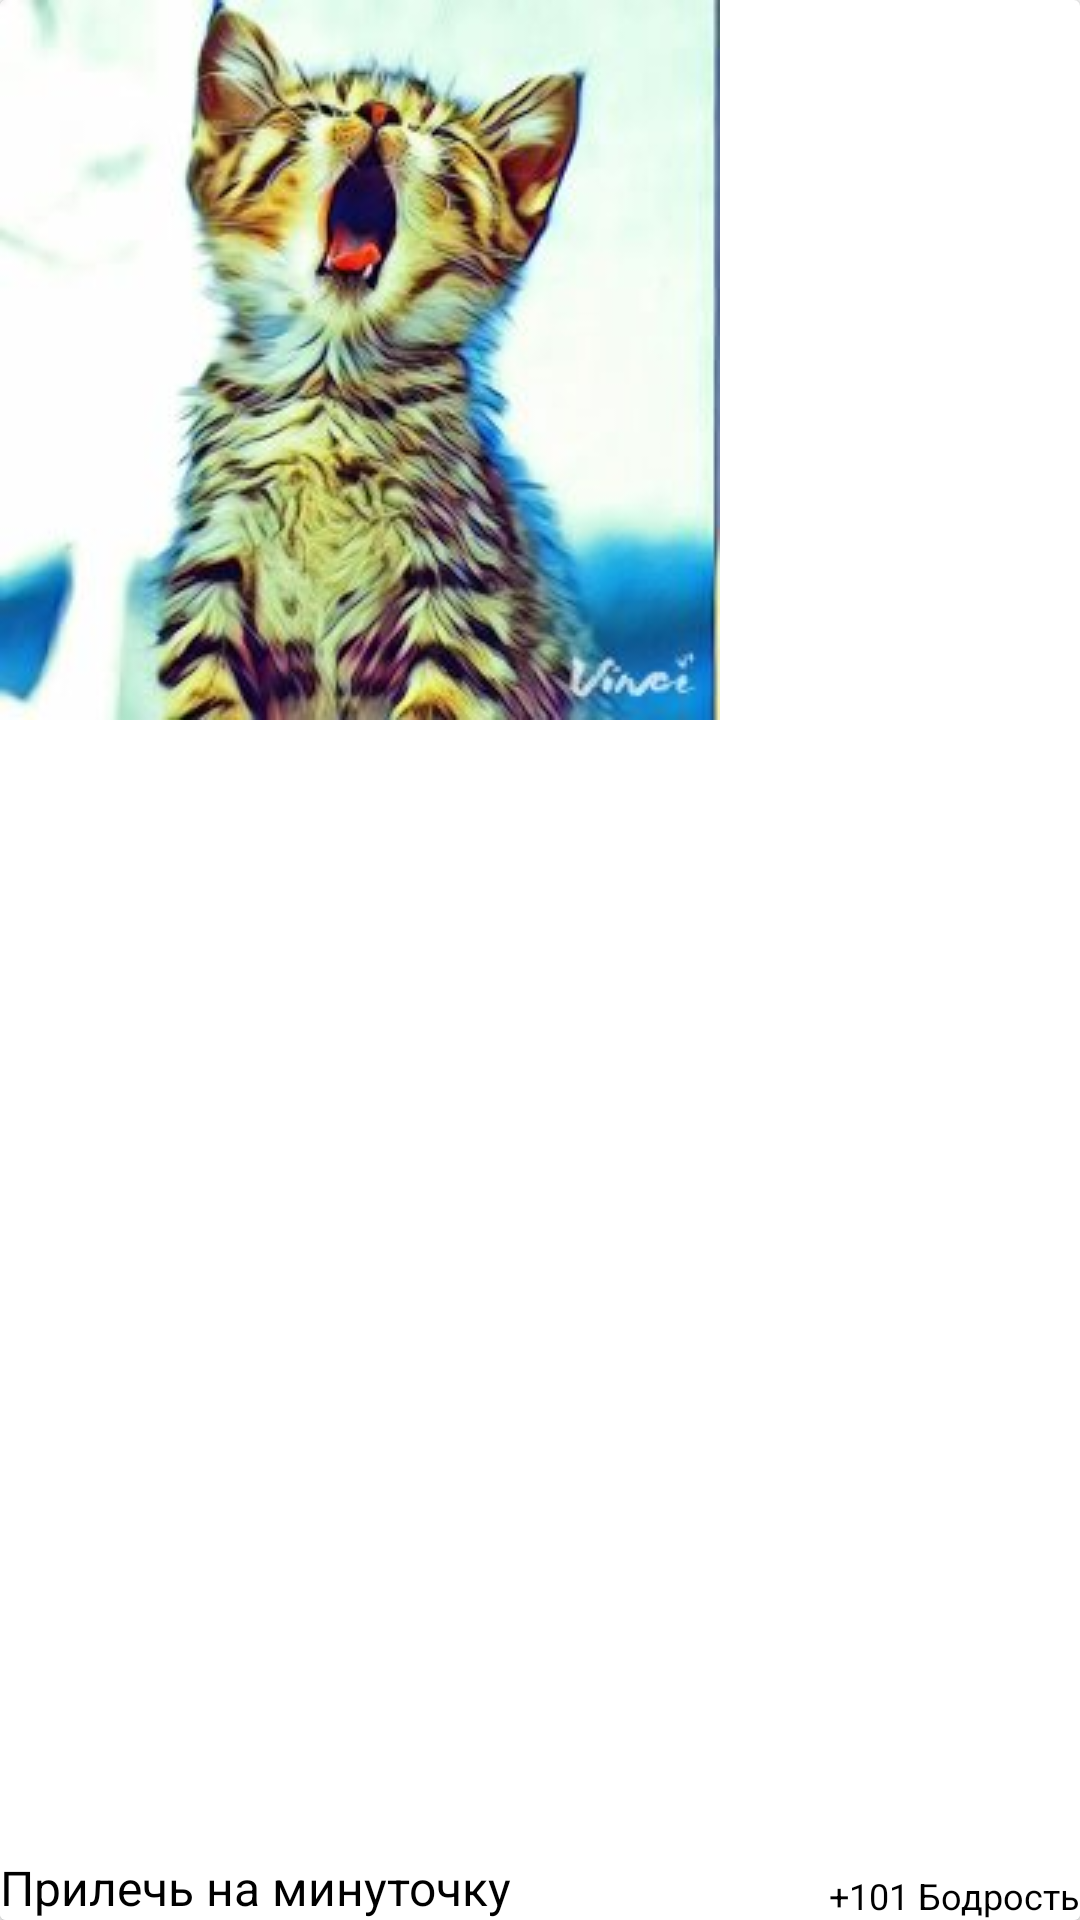

Here is an Android app screen rendered from its layout file. Give the layout XML and the strings, colors and styles it references.
<!-- AndroidManifest.xml: application theme AppTheme -->
<!-- res/layout/action_card.xml -->
<?xml version="1.0" encoding="utf-8"?>
<LinearLayout
    xmlns:android="http://schemas.android.com/apk/res/android"
    android:layout_width="wrap_content"
    android:layout_height="wrap_content"
    android:padding="0dp">

    <android.support.v7.widget.CardView
        android:layout_width="wrap_content"
        android:layout_height="wrap_content"
        android:id="@+id/action_card">

        <RelativeLayout
            android:layout_width="wrap_content"
            android:layout_height="wrap_content">
            <ImageView
                android:layout_width="wrap_content"
                android:layout_height="wrap_content"
                android:id="@+id/action_icon"
                android:layout_alignParentLeft="true"
                android:layout_alignParentTop="true"
                android:src="@drawable/relax_01"
                android:adjustViewBounds="true" />
            <TextView
                android:layout_width="match_parent"
                android:layout_height="wrap_content"
                android:layout_alignParentLeft="true"
                android:layout_alignParentBottom="true"
                android:id="@+id/action_name"
                android:textSize="16sp"
                android:textColor="#000000"
                android:background="#FFFFFF"
                android:text="Прилечь на минуточку"/>
            <TextView
                android:layout_width="wrap_content"
                android:layout_height="wrap_content"
                android:layout_alignParentRight="true"
                android:layout_alignParentBottom="true"
                android:id="@+id/action_description"
                android:textSize="12sp"
                android:textColor="#000000"
                android:text="+101 Бодрость"/>
        </RelativeLayout>
    </android.support.v7.widget.CardView>
</LinearLayout>
<!-- resources referenced by this layout -->
<resources>
  <!-- drawable relax_01: jpg bitmap (drawable, 17076 bytes) -->
  <style name="AppTheme" parent="Theme.AppCompat.Light">
          
          <item name="colorPrimary">@color/colorPrimary</item>
          <item name="colorPrimaryDark">@color/colorPrimaryDark</item>
          <item name="colorAccent">@color/colorAccent</item>
      </style>
  <color name="colorPrimary">#FB8C00</color>
  <color name="colorPrimaryDark">#EF6C00</color>
  <color name="colorAccent">#FFCC80</color>
</resources>
